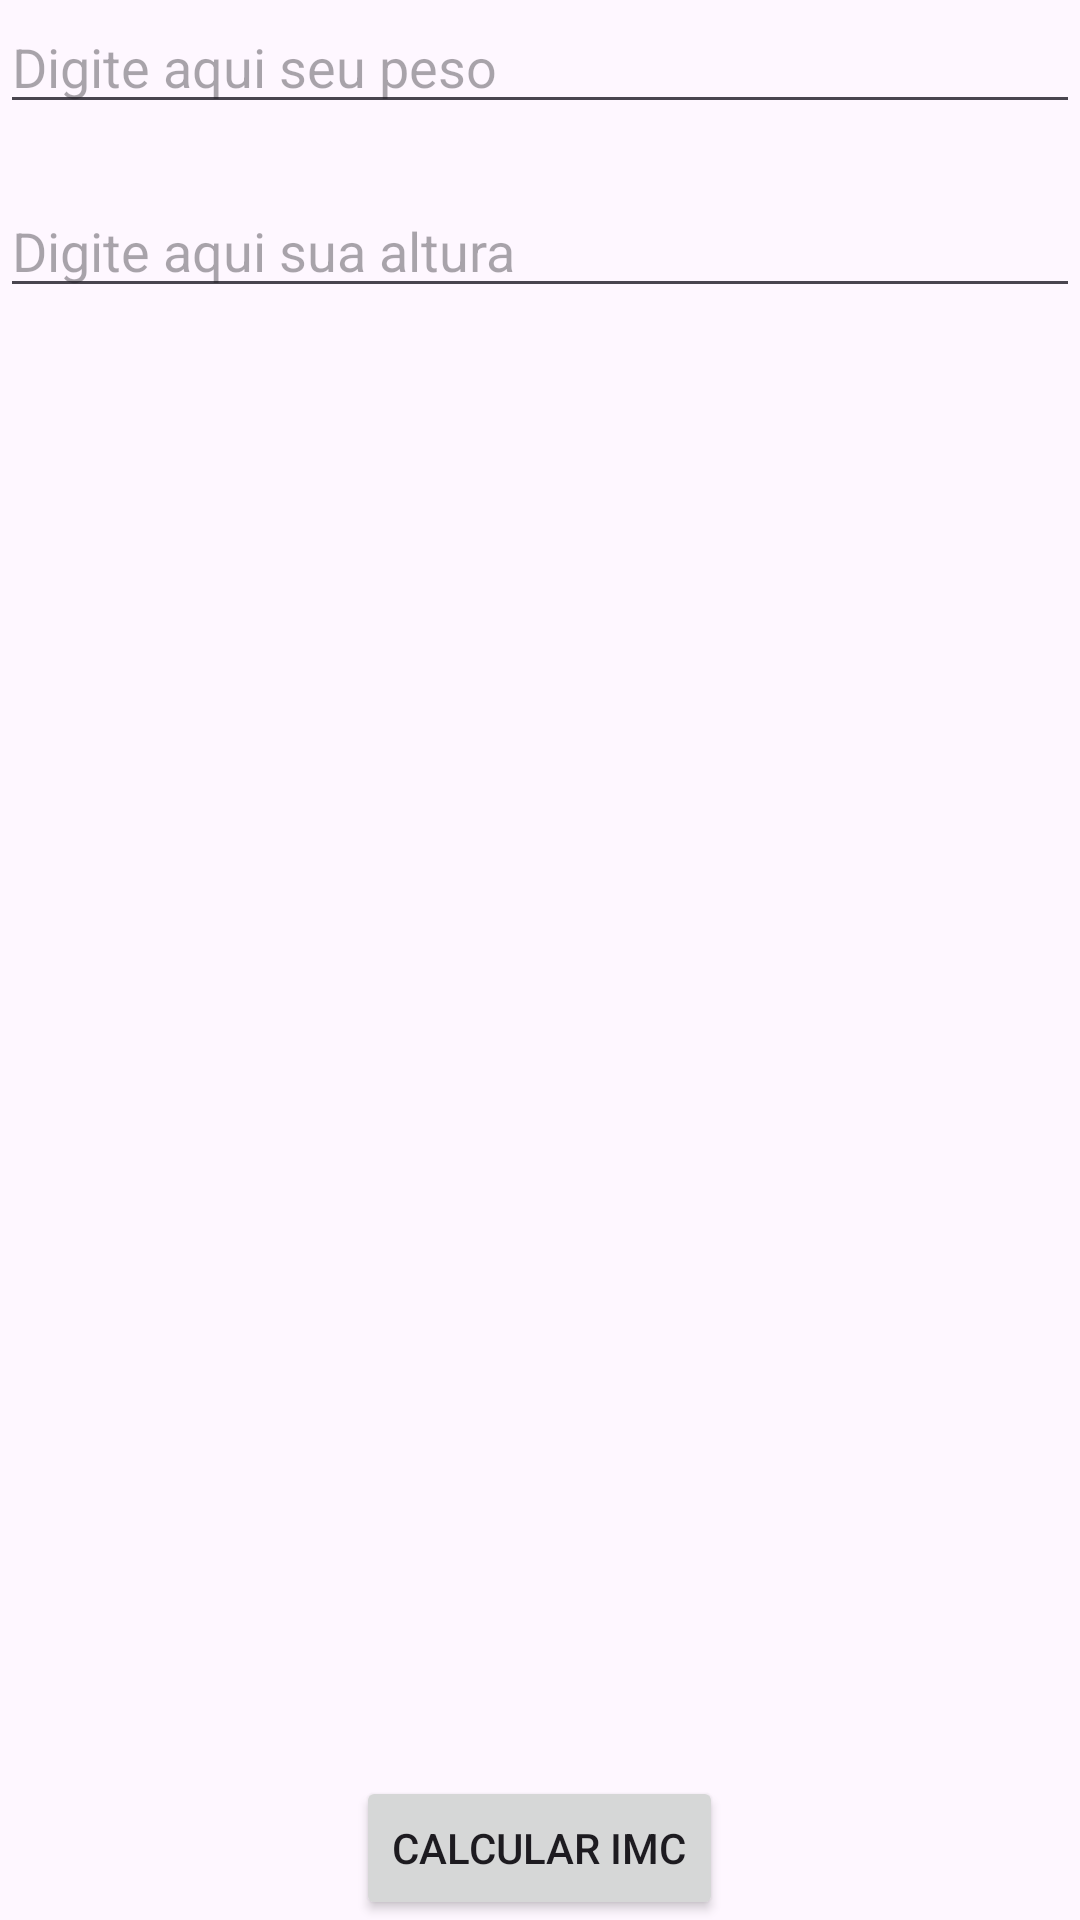

Write the Android layout XML for this screen, with the resource values it uses.
<!-- AndroidManifest.xml: application theme Theme.MeuPrimeiroProjeto2 -->
<!-- res/layout/activity_main.xml -->
<?xml version="1.0" encoding="utf-8"?>
<RelativeLayout xmlns:android="http://schemas.android.com/apk/res/android"
    xmlns:app="http://schemas.android.com/apk/res-auto"
    xmlns:tools="http://schemas.android.com/tools"
    android:layout_margin="20dp"
    android:layout_width="match_parent"
    android:layout_height="match_parent"
    tools:context=".MainActivity">
    
    <EditText
        android:id="@+id/edittext_peso"
        android:maxLength="6"
        android:inputType="numberDecimal"
        android:layout_width="match_parent"
        android:layout_height="wrap_content"
        android:hint="Digite aqui seu peso"
        />

    <EditText

        android:id="@+id/edittext_altura"
        android:layout_below="@+id/edittext_peso"
        android:inputType="numberDecimal"
        android:maxLength="6"
        android:layout_marginTop="20dp"
        android:layout_width="match_parent"
        android:layout_height="wrap_content"
        android:hint="Digite aqui sua altura"
        />


    <Button
        android:id="@+id/btnCalcular"
        android:layout_width="wrap_content"
        android:layout_height="wrap_content"
        android:layout_alignParentBottom="true"
        android:layout_centerInParent="true"
        android:text="CALCULAR IMC" />

</RelativeLayout>
<!-- resources referenced by this layout -->
<resources>
  <style name="Theme.MeuPrimeiroProjeto2" parent="Base.Theme.MeuPrimeiroProjeto2" />
  <style name="Base.Theme.MeuPrimeiroProjeto2" parent="Theme.Material3.DayNight.NoActionBar">
          
          
      </style>
</resources>
